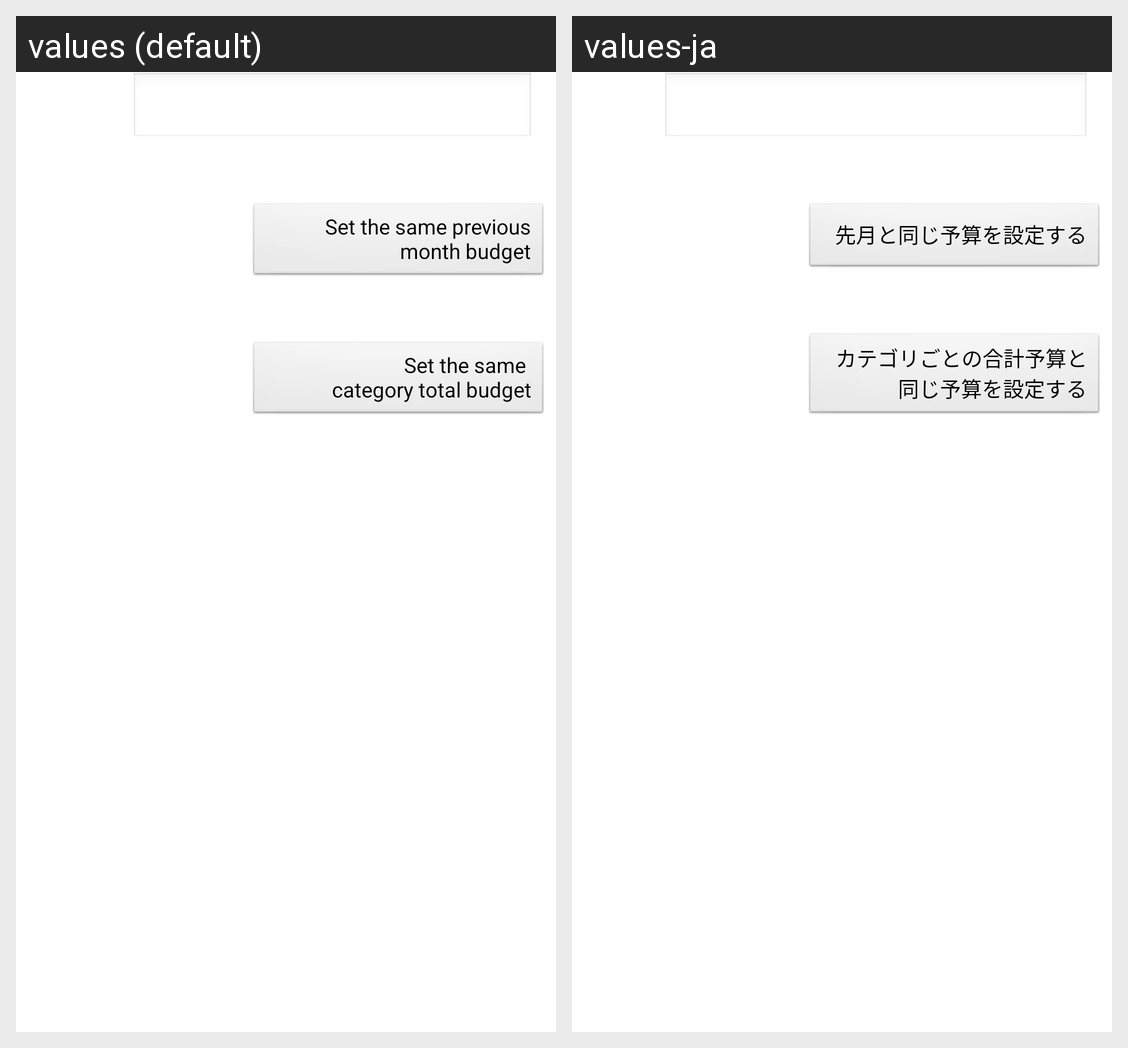

Locale-by-locale string values for the Android screen shown in this grid:
Android screen res/layout/manage_budget_record.xml rendered under 2 locales, left to right: values (default), values-ja. Device: Nexus 5 (rendered at 1080×1920; each locale shown at half size, 540×960, under a caption strip naming it); theme android:Theme.Light.
Strings drawn on this screen, with the default value and each locale's value (text and hints the layout hard-codes, and strings that could not be matched under every locale, appear in the picture but are not listed):

prev_month_same_budget_setting
  values: Set the same previous month budget
  values-ja: 先月と同じ予算を設定する

manage_budget_same_category_total_budget
  values: Set the same 
      category total budget
  values-ja: カテゴリごとの合計予算と
      同じ予算を設定する
